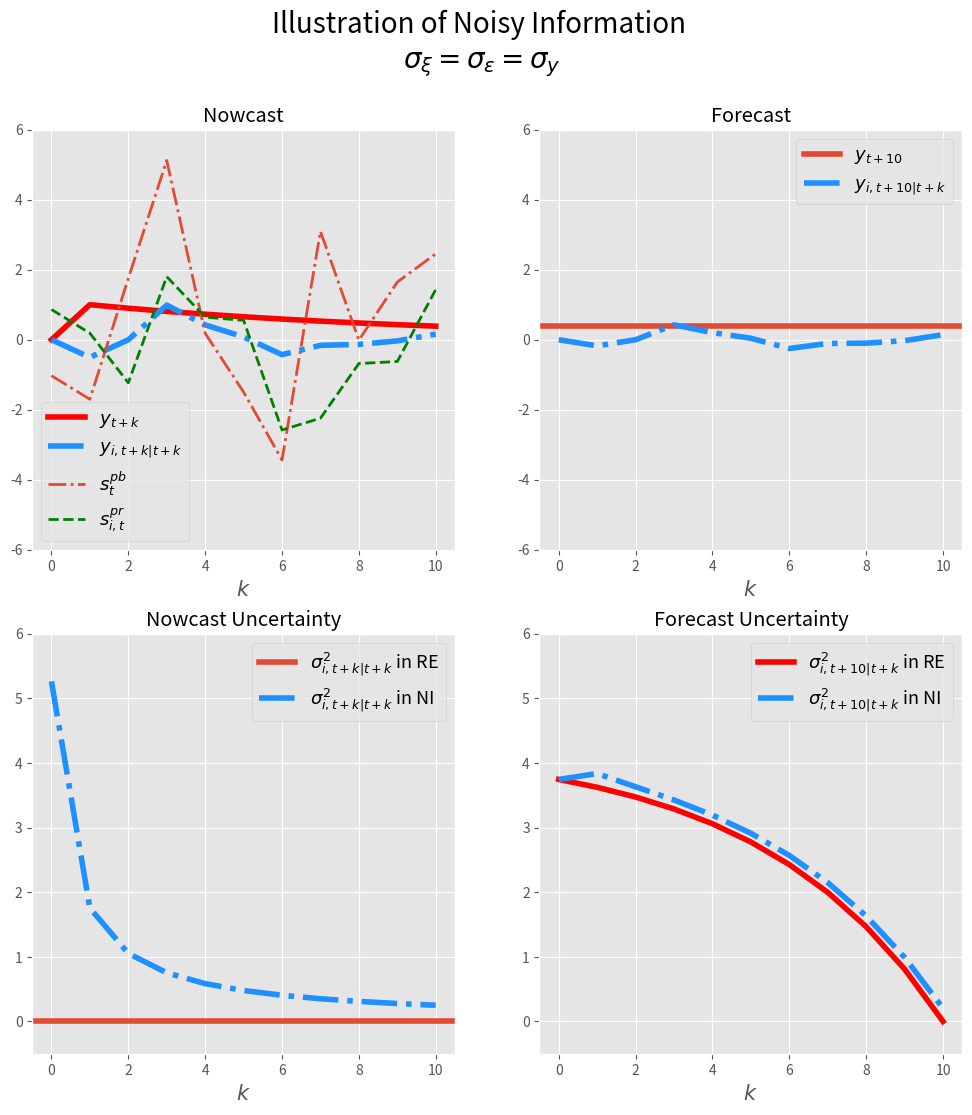

Write the Python code that produced this figure. (Note: this script raises an exception after producing the figure.)
# -*- coding: utf-8 -*-
# ---
# jupyter:
#   jupytext:
#     formats: ipynb,py:light
#     text_representation:
#       extension: .py
#       format_name: light
#       format_version: '1.4'
#       jupytext_version: 1.1.3
#   kernelspec:
#     display_name: Python 3
#     language: python
#     name: python3
# ---

# ## What do probabilistic questions tell us about expectation formation?
#
# [redacted]
# - March, 2019
#

# ### A General Framework 
#
#
# The density forecast of $h$-period ahead variable $y^i$ by agent i is 
#
# $$\widehat f_{i,t}(y^i_{t+h}|I_{i,t})$$
#
# $I_{i,t}$ is the information set available at time t for individual $i$. $y_t$ could be individual variable or macroeconomic variable. We focus on aggregate variable here, thus we drop supscript $i$ from $y$. 
#
# Thus the expected value at time $t$ is 
#
# $$E_{i,t}(y_{t+h}|I_{i,t}) =\int \widehat f_{i,t}(y_{t+h}|I_{i,t})y_{t+h} d y_{t+h} \equiv \bar y_{i,t,t+h}$$
#
# The variance is 
#
# $$Var_{i,t}(y_{t+h}|I_{i,t})=\int \widehat f_{i,t}(y_{t+h}|I_{i,t}) (y_{t+h} - \bar y_{i,t,t+h})^2d y_{t+h}$$
#
#

# #### Assumption on the Fundamental Process: AR(1)

# Assume the process of $y_t$ is AR(1)
#
# $$y_{t+1} = \rho y_t + \omega_t$$
#
# $$\omega_t \sim N(0,\sigma^2_{\omega})$$

# ###  Full information rational expectation
#
# Full information implies the most recent realized $y_t$ is in the information set. $y_t \in I_t$ 
#
# ##### Individual moments 
#
# ##### Expectation
# $$E_{i,t}(y_{t+h}|y_t) = \rho^h y_t $$
#
# ##### Variance 
# $$Var^i_t(y_{t+h}|y_t) = \sum^{h}_{s=1}\rho^{2s} \sigma^2_{\omega}$$
#
# ##### Change in variance 
#
# $$\Delta Var_{i,t}(y_{t+h}|y_t)=-\rho^{2h}\sigma^2_{\omega}$$
#
# ##### Forecast error
#
# $${FE}_{i,t+h|t}=y_{t+h} - E_{i,t}(y_{t+h}|y_t) = \sum^h_{s=0} \rho^s \omega_{t+h-s}$$ should be unrelated to information at time $t$. 
#
# ##### Population moments 
#
# A special case below.

# ### Sticky Information
#
# Agent does not update information instantaneously, instead at a Possion rate $\lambda$. Specificaly, at any point of time $t$, the agent learns about the up-to-date realization of $y_t$ with probability of $\lambda$; otherwise, it holds the most recent up-to-date realization of $y_{t-\tau}$, where $\tau$ is the time experienced since previous update. 
#
# #### Individual moments 
#
# For an individual whose most recent update occurs at $\tau$ period before, $I_{i,t} = I_{i,t-\tau} = y_{t-\tau}$. Thus
# ##### Expectation
# $$E_{i,t|t-\tau}(y_{t+h}|I_{i,t}) = E_{i,t}(y_{t+h}|y_{t-\tau}) = \rho^{h+\tau} y_{t-\tau}$$
#
# ##### Forecast error
#
# $$FE_{i,t+h|t} = y_{t+h} - \rho^{h+\tau} y_{t-\tau} = \sum^{h+\tau}_{s=0} \rho^s \omega_{t+h-s}$$
#
# ##### Variance 
# $$Var_{i,t|t-\tau}(y_{t+h}|I_{i,t}) = Var_{i,t}(y_{t+h}|y_{t-\tau}) = \sum^{h+\tau}_{s=0}\rho^{2s} \sigma^2_{\omega}$$
#
# $Var_{i,t|t-\tau}(y_{t+h}|_{i,t})$ increases as $\tau$ increases. The model collapses to full-information rational expectation if $\tau=0$ for individual. 
#
# Agent updates infrequently. 
#
# - When the update happens, the variance responds substantially.  
#
# $$Var_{i,t}(y_{t+h}|y_t) - Var_{i,t|\tau}(y_{t+h}|y_{t-\tau}) = \sum^{h}_{s=0}\rho^{2s} \sigma^2_{\omega} - \sum^{h+\tau}_{s=0}\rho^{2s} \sigma^2_{\omega} = \sum^{\tau}_{s=0} \rho^{2s}\sigma^2_{\omega}$$
#
# - When the update does not happen, the variance responds relatively little. 
#
# $$Var_{i,t|t-\tau-1}(y_{t+h}|y_{t-\tau-1}) - Var_{i,t|\tau}(y_{t+h}|y_{t-\tau}) = \sigma^2_{\omega}$$
#
# At individual level, it is hard to recover the information rigidity parameter $\lambda$ directly. The only clue is if information rigidity exists, one testable prediction is that the change in forecast variance varies substantially depending on if updated or not. The longer period for which the agent stays unupdated(greater $\tau$), the bigger the change is of the variance. 
#
# However, the difference in average responses in variance to new information may speak to potential heterogeneity in information rigidity. According to the theory above, higher information regidity implies high volatility of variances responses speak to greater information regidity.  
#
# #### Population moments 
#
# ##### Average forecast 
#
# The mean forecast across population is a weighted average of past rational expectations 
#
# \begin{eqnarray}
# \begin{split}
# \bar E_t(y_{t+h}) & = \lambda \underbrace{E_t(y_{t+h})}_{\text{rational expectation at t}} + (1-\lambda) \underbrace{\bar E_{t-1}{y_{t+h}}}_{\text{average expectation at} t-1} \\
# & = \lambda E_t(y_{t+h}) + (1-\lambda) (\lambda E_{t-1}(y_{t+h})+ (1-\lambda) \bar E_{t-2}(y_{t+h}))... \\
# & = \lambda \sum^{\infty}_{s=0} (1-\lambda)^s E_{t-s}(y_{t+h}) \\
# & = \lambda \sum^{\infty}_{s=0} (1-\lambda)^s \rho^{s+h}y_{t-s}
# \end{split}
# \end{eqnarray}
#
# The change in average forecast is 
#
# \begin{eqnarray}
# \begin{split}
# \Delta \bar E_t(y_{t+h})&  = (1-\lambda) \Delta \bar E_{t-1}(y_{t+h}) + \lambda (E_t(y_{t+h}) - E_{t-1}(y_{t+h})) \\ 
# & = (1-\lambda) \Delta \bar E_{t-1}(y_{t+h}) + \lambda \rho^h \omega_t 
# \end{split}
# \end{eqnarray}
#
# This implies the change in average forecast is serially correlated, depending on the information rigidity, i.e. lower $\lambda$ implies higher serial correlation. Also lower $\lambda$ implies the expectation underreact to the shocks at $t$. 
#
# ##### Cross-sectional disagreements
#
# According to information rigity model, if everyone is instantaneously udpated, there should not be disagreements. In general, the dispersion in forecasting is non-zero because of different lags in updating. One can also derive variance of forecasts across agents at time $t$ 
#
# \begin{eqnarray}
# \begin{split}
# Var_t(E_{i,t}(y_{t+h}) ) & = \lambda \sum^{\infty}_{\tau=0} (1-\lambda)^{\tau} (E_{t|\tau}(y_{t+h}) - \bar E_t(y_{t+h}))^2  
# \end{split}
# \end{eqnarray}
#
# From time $t$ to $t+1$, the change in dispersion comes from two sources. One is newly realized shock at time $t+1$. The other component is from people who did not update at time $t$ and update at time $t+1$.  
#
# \begin{eqnarray}
# \begin{split}
# \Delta Var_{t+1}(E_{i,t+1}(y_{t+h})) = \text{change due to new updaters} + \text{shock at time } t+1 
# \end{split}
# \end{eqnarray}
#
#
# Notice the change is positive, meaning the dispersion rises in response to a shock. Importantly, the increase is the same regardless of the realization of the shock. 
#
# More generally, we can derive the impulse response of dispersion at time $t+j$ to a shock that realized at $t$. 
#
# \begin{eqnarray}
# \rho^{2(h+j)} (1-\lambda^{j+1})\lambda^{j+1} \omega^2_t
# \end{eqnarray}
#
#
# Then it gradually returns to its steady state level. 
#
# ##### Average uncertainty(variance) 
#
# Since we have individual level variance, we can also derive average variance of the population. Taking the average of variane across individual agents at time $t$. 
#
# \begin{eqnarray}
# \begin{split}
# \bar Var_{t}(y_{t+h}) & = \sum^{+\infty}_{\tau =0} \underbrace{\lambda (1-\lambda)^\tau}_{\text{fraction who does not update until }t-\tau} \underbrace{Var_{t|t-\tau}(y_{t+h})}_{\text{ Variance of most recent update at }t-\tau} \\
# & = \sum^{+\infty}_{\tau =0} \lambda (1-\lambda)^\tau \sum^{h+\tau}_{s=0}\rho^{2s} \sigma^2_{\omega}
# \end{split}
# \end{eqnarray}
#
# Correspondingly, the change in average uncertainty will be 
#
#
# \begin{eqnarray}
# \begin{split}
# \Delta \bar Var_{t}(y_{t+h}) & = \sum^{+\infty}_{\tau =0} \lambda (1-\lambda)^\tau \sum^{h+\tau}_{s=0}\rho^{2s} \sigma^2_{\omega} - \sum^{+\infty}_{\tau =0} \lambda (1-\lambda)^\tau \sum^{h+\tau}_{s=0}\rho^{2s} \sigma^2_{\omega} = 0  
# \end{split}
# \end{eqnarray}
#
# An information rigity model based on Poisson update rate predicts that the average variance does not change over time. This can be tested.
#
# ##### Cross-sectional disagreements about variance 

# #### Summary of predictions with information rigidity models with update rate $\lambda$
#
# - Individual expectation may or may not change depend upon if updating. 
# - Individual variances changes non-monotonically depending on if updating. Always increase with arrival of new information. 
# - Population mean of forecast responds with lags. Change is serially correlated. 
# - Population dispersion of forecasts rise in response to new shocks and return to steady state level gradually. 
# - Population average variance does not change over time. 

import numpy as np
import matplotlib.pyplot as plt
import scipy as sp
# %matplotlib inline

# + {"code_folding": []}
## parameters 
ρ = 0.9
λ = 0.25
T = 11
t_shock = 1
h = T-1 
σ = 1
sigma_y = np.sqrt(σ**2/(1-ρ**2))  # unconditional standard error 

## shocks
shock = np.zeros(T)
shock[t_shock] = 1

## y_t
y = np.zeros(T) 
for t in range(T-1):
    y[t+1]=ρ*y[t]+shock[t+1]

# + {"code_folding": [0]}
### Rational Expectation (RE)

## individual forecast of y_{T-1}
IndExpRE = np.zeros(T)
for t in range(T):
    IndExpRE[t] = ρ**(h-t)*y[t]
    
## forecasting error    
IndFERE = y[T-1] - IndExpRE

## individual variance
IndVarRE = np.zeros(T)
for t in range(T):
    for i in range(T-t):
        IndVarRE[t] += σ**2*ρ**(2*i)
IndVarRE = IndVarRE-σ**2

#IndVarRE2 = np.zeros(T)
#for t in range(T):
#    IndVarRE2[t] = σ**2*(ρ**2*(1-ρ**(2*(T-t-1))))/(1-ρ**2)
#IndVarRE2 = np.zeros(T)
    
## population average 

PopExpRE = IndExpRE

## population forecast error

PopFERE = IndFERE

## population disgreements

PopDisgRE = np.zeros(T)

## population variance 

PopVarRE = IndVarRE

# + {"code_folding": [0]}
# Sticky expectation (SE)

## individual forecast 

IndExpSEOld = IndExpRE[0]*np.ones(T)  # if not update 
IndExpSENew = IndExpRE    # if update

## forecast error 

IndFESEOld = y[T-1] - IndExpSEOld
IndFESENew = y[T-1] - IndExpSENew

## individual variance 
    
IndVarSENew = IndVarRE

IndVarSEOld = np.zeros(T)
for t in range(t_shock):
    IndVarSEOld[t] = σ**2*(ρ**2*(1-ρ**(2*(T-t-1))))/(1-ρ**2)
for t in range(t_shock,T):
    IndVarSEOld[t]=IndVarSEOld[0]
    
## population forecast

PopExpSE = np.zeros(T)

PopExpSE[t_shock] = λ*IndExpRE[t_shock]
for t in range(t_shock+1,T):
    PopExpSE[t]=(1-λ)*PopExpSE[t-1]+λ*IndExpRE[t] 
    
## population forecast error

PopFESE = y[T-1]-PopExpSE

## population disagreements

PopDisgSE = np.zeros(T)

for t in range(t_shock,T):
    j = t -t_shock
    PopDisgSE[t] = ρ**(2*(h+j))*(1-λ**(j+1))*λ**(j+1)*σ**2

## population variance  (problems?)

PopVarSE = np.zeros(T)

PopVarSE[0] =PopVarRE[0]

for t in range(1,T):
    PopVarSE[t] = (1-λ)*PopVarSE[t-1] + λ*PopVarRE[t]
    #PopVarSE[t] = sum( [λ*(1-λ)**t*IndVarRE[s] for s in range(t)])


# + {"code_folding": [0]}
## Noisy information(NI) 

def NI(T,y,sigma_pb=1,sigma_pr=1):
    # parameters
    H = np.asmatrix ([[1,1]]).T   # ones 
    sigma_eps = sigma_pb # public signal noisiness
    sigma_xi =sigma_pr   # private signal noisiness
    s_pb = y+sigma_eps*np.random.randn(T)
    s_pr = y+sigma_xi*np.random.randn(T)
    s = np.asmatrix(np.array([s_pb,s_pr]))  # signals 
    sigma_v =np.asmatrix([[sigma_eps**2,0],[0,sigma_xi**2]])
    nb_s=len(s) ## # of signals 
    
    ## individual and population forecast 
    IndExpNI = np.zeros(T)  ## forecast 
    IndRTExpNI= np.zeros(T)   ## real time expectation
    IndRTVarNI = np.zeros(T)  ## real time variance 
    IndVarNI = np.zeros(T)    ## forecast variance
    Pkalman = np.zeros([T,nb_s])

    PopExpNI = np.zeros(T)
    PopDisgNI = np.zeros(T)
    PopVarNI = np.zeros(T)

    RigidityNI=np.zeros(T)

    IndExpNI[0]= 0               ## starting from a prior equal to unconditional mean
    IndRTVarNI[0]= σ**2/(1-ρ**2)  ## starting from a prior equal to unconditional variance
    IndVarNI[0]= IndVarRE[0]
    Pkalman[0] = [0,0]
    IndRTExpNI[0]=0
    PopExpNI[0]= 0 
    PopDisgNI[0]=0

    for t in range(T-1):
        Pkalman[t+1]=IndRTVarNI[t]*H.T*np.linalg.inv(H*IndRTVarNI[t]*H.T+sigma_v)
        ## individual
        IndRTExpNI[t+1] = (1-Pkalman[t+1]*H)*IndExpNI[t]+ Pkalman[t+1]*s[:,t+1]
        IndExpNI[t+1]= ρ**(h-t)*IndRTExpNI[t+1]
        IndRTVarNI[t+1] =IndRTVarNI[t]-IndRTVarNI[t]*H.T*np.linalg.inv(H*IndRTVarNI[t]*H.T+sigma_v)*H*IndRTVarNI[t]
        IndVarNI[t+1] = ρ**(2*(h-t))*IndRTVarNI[t+1] + IndVarRE[t+1]
        ## population 
        PopExpNI[t+1]=ρ**(h-t)*((1-Pkalman[t+1]*H)*PopExpNI[t]+Pkalman[t+1,0]*s[0,t+1])
        #print('Kalman gain from public signal is '+ str(Pkalman[t+1,1]))
        #print('Kalman gain from private signal is '+str(Pkalman[t+1,0]))
        PopDisgNI[t+1]=ρ**(2*(h-t))*(Pkalman[t+1,1]**2)*sigma_xi**2
        RigidityNI[t+1] = ρ**(h-t)*(1-Pkalman[t+1]*H)

    ## individual forecast error

    IndFENI = y[T-1]-IndExpNI

    ## individual forecast variance(computed above)

    ## population forecast errror 
    PopFENI = y[T-1]-PopExpNI

    ## population variance 

    PopVarNI = IndVarNI
    
    return{'IndExp':IndExpNI,'IndFE':IndFENI,'IndVar':IndVarNI,
           'IndRTExp': IndRTExpNI, 'IndRTVar':IndRTVarNI,
           'PopExp':PopExpNI,'PopFE':PopFENI,'PopVar':PopVarNI,'PopDisg':PopDisgNI,
           'Rigidity':RigidityNI,'sig_pb':s_pb,'sig_pr':s_pr}
    


# + {"code_folding": [0]}
#Invoke NI 

MomNI =NI(T,y,sigma_pb=sigma_y,sigma_pr=sigma_y)  # both signal's ste is equal to y's long-run ste. 

# + {"code_folding": [0]}
## Parameters for plots
linesize = 4
linesize2 =2

# +
plt.style.use('ggplot')
fig=plt.figure(figsize=(12,12))
plt.suptitle('Illustration of Noisy Information \n'+r'$\sigma_\xi=\sigma_\epsilon=\sigma_y$',fontsize=20)
#plt.subtitle(r'$\sigma_\xi=\sigma_\epsilon=\sigma_y$',fontsize=20)


plt.subplot(2,2,1)
plt.title('Nowcast')
plt.ylim([-6,6])
plt.plot(y,'r-',linewidth=linesize,label=r'$y_{t+k}$')
plt.plot(MomNI['IndRTExp'],'-.',color='dodgerblue',linewidth=linesize,label=r'$y_{i,t+k|t+k}$')
plt.plot(MomNI['sig_pb'],'-.',linewidth=linesize2,label=r'$s^{pb}_t$')
plt.plot(MomNI['sig_pr'],'g--',linewidth=linesize2,label=r'$s^{pr}_{i,t}$')
plt.xlabel(r'$k$',fontsize=15)
plt.ylabel('',fontsize=15)
plt.legend(loc=0,fontsize=13)

plt.subplot(2,2,2)
plt.title('Forecast')
plt.ylim([-6,6])
plt.axhline(y[T-1],label=r'$y_{t+10}$',linewidth=linesize)
plt.plot(MomNI['IndExp'],'-.',color='dodgerblue',linewidth=linesize,label=r'$y_{i,t+10|t+k}$')
#plt.plot(s_pb,'-.',label=r'$s^{pb}_t$')
#plt.plot(s_pr,'-.',label=r'$s^{pr}_{i,t}$')
plt.ylabel('',fontsize=15)
plt.legend(loc='best',fontsize=13)
plt.xlabel(r'$k$',fontsize=15)

plt.subplot(2,2,3)
plt.title('Nowcast Uncertainty')
plt.ylim([-0.5,6])
plt.axhline(0,linewidth=linesize,label=r'$\sigma^2_{i,t+k|t+k}$ in RE')
plt.plot(MomNI['IndRTVar'],'-.',color='dodgerblue',linewidth=linesize,label=r'$\sigma^2_{i,t+k|t+k}$ in NI')
plt.xlabel(r'$k$',fontsize=15)
plt.ylabel('',fontsize=15)
plt.legend(loc='best',fontsize=13)

plt.subplot(2,2,4)
plt.title('Forecast Uncertainty')
plt.plot(IndVarRE,'r-',linewidth=linesize,label=r'$\sigma^2_{i,t+10|t+k}$ in RE')
plt.plot(MomNI['IndVar'],'-.',color='dodgerblue',linewidth=linesize,label=r'$\sigma^2_{i,t+10|t+k}$ in NI')
plt.xlabel(r'$k$',fontsize=15)
plt.ylabel('',fontsize=15)
plt.ylim([-0.5,6])
plt.legend(loc=1,fontsize=13)

plt.savefig('figures/ni_illustration.png')

# +
## Plot rigidity for a different values of noises 

noise_ls  = np.array([0.1,1,10])

plt.style.use('ggplot')
fig=plt.figure(figsize=(6,6))
plt.title('Implied Rigidity from Different Models')  # the rigidity parameter is defined as autoregression 
                                  ##  coefficient of change in average forecast 
plt.axhline(1-λ,linewidth=4,label=r'SE Rigidity: $1-\lambda$')

markers = [':','--','-.']

for i in range(len(noise_ls)):
    NewMomNI =NI(T,y,sigma_pb=noise_ls[i]*sigma_y,sigma_pr=noise_ls[i]*sigma_y)
    plt.plot(NewMomNI['Rigidity'],markers[i],linewidth=linesize,label=r'NI Rigidity: $\sigma_\epsilon=\sigma_\xi={} \sigma_y$'.format(noise_ls[i]))
plt.legend(loc='best')
plt.xlabel(r'$k$',fontsize=15)
plt.ylabel('',fontsize=15)
plt.ylabel('Rigidity Parameter',fontsize=1)
plt.savefig('figures/rigidity.png')

# +
plt.style.use('ggplot')
fig=plt.figure(figsize=(16,10))
fig.suptitle("Impulse Response to Shock at t: Individual Moments",fontsize=20)

plt.subplot(2,3,1)
plt.plot(shock,'-',linewidth=linesize2)
plt.xlabel(r'$k$',fontsize=15)
plt.ylim([-0.1,1.1])
plt.title(r'$\omega_{t+k}$',fontsize=15)

plt.subplot(2,3,2)
plt.plot(y,'-',linewidth=linesize2)
plt.xlabel(r'$k$',fontsize=15)
plt.ylim([-0.1,1.1])
plt.title(r'$y_{t+k}$',fontsize=15)

plt.subplot(2,3,3)
plt.plot(IndExpRE,'*',linewidth=linesize+2,label='FIRE')
plt.plot(IndExpSEOld,'-',linewidth=linesize,label='SE: non-updater')
#plt.plot(IndExpSENew,'.',label='SE: updater')
plt.plot(MomNI['IndExp'],'r-.',linewidth=linesize,label='NI')
plt.xlabel(r'$k$',fontsize=15)
plt.title(r'$y_{i,t+10|t+k}$',fontsize=15)
plt.ylim([-0.1,1.1])
plt.legend(loc='best')

plt.subplot(2,3,4)
plt.plot(IndFERE,'*',linewidth=linesize+2,label='FIRE')
plt.plot(IndFESEOld,'-',linewidth=linesize,label='SE: non-updater')
#plt.plot(IndFESENew,'.',label='SE: updater')
plt.plot(MomNI['IndFE'],'r-.',linewidth=linesize,label='NI')
plt.xlabel(r'$k$',fontsize=15)
plt.title(r'$FE_{i,t+10|t+k}$',fontsize=15)
plt.ylim([-0.1,1.1])
plt.legend(loc='best')

plt.subplot(2,3,5)
plt.plot(IndVarRE,'*',linewidth=linesize+2,label='FIRE')
plt.plot(IndVarSEOld,'-',linewidth=linesize,label='SE: non-updater')
#plt.plot(IndVarSENew,'.',label='SE: updater')
plt.plot(MomNI['IndVar'],'r-.',linewidth=linesize,label='NI')
plt.xlabel(r'$k$',fontsize=15)
plt.title(r'$\sigma^2_{i,t+10|t+k}$',fontsize=15)
plt.ylim([-0.1,5])
plt.legend(loc='best')

plt.savefig('figures/ir_indseni.png')

# +
plt.style.use('ggplot')
fig=plt.figure(figsize=(16,10))
fig.suptitle("Impulse Response to Shock at t: Individual Moments",fontsize=20)

plt.subplot(2,3,1)
plt.title(r'$\omega_t$',fontsize=15)
plt.plot(shock,'-',linewidth=linesize2)
plt.xlabel(r'$k$',fontsize=15)


plt.subplot(2,3,2)
plt.title(r'$y_{t+k}$',fontsize=15)
plt.plot(y,'-',linewidth=linesize2)
plt.xlabel(r'$k$',fontsize=15)


plt.subplot(2,3,3)
plt.plot(PopExpRE,'*',linewidth=linesize,label='FIRE')
plt.plot(PopExpSE,'-',linewidth=linesize,label='SE')
plt.plot(MomNI['PopExp'],'r-.',linewidth=linesize,label='NI')
plt.xlabel(r'$k$',fontsize=15)
plt.title(r'$\bar y_{t+10|t+k}$',fontsize=15)
plt.ylim([-0.1,1.1])
plt.legend(loc=4)

plt.subplot(2,3,4)
plt.plot(PopFERE,'*',linewidth=linesize+5,label='FIRE')
plt.plot(PopFESE,'-.',linewidth=linesize,label='SE')
plt.plot(MomNI['PopFE'],'r-.',linewidth=linesize,label='NI')
plt.xlabel(r'$k$',fontsize=15)
plt.ylim([-0.1,1.1])
plt.title(r'$\widebar {FE}_{t+10|t+k}$',fontsize=15)
plt.legend(loc=0)

plt.subplot(2,3,5)
plt.plot(PopDisgRE,'*',linewidth=linesize,label='FIRE')
plt.plot(PopDisgSE,'-',linewidth=linesize,label='SE')
plt.plot(MomNI['PopDisg'],'r-.',linewidth=linesize,label='NI')
plt.xlabel(r'$k$',fontsize=15)
plt.title(r'$\widebar {Disg}_{t+10|t+k}$',fontsize=15)
plt.legend(loc=1)

plt.subplot(2,3,6)
plt.plot(PopVarRE,'*',linewidth=linesize,label='FIRE')
plt.plot(PopVarSE,'-',linewidth=linesize,label='SE')
plt.plot(MomNI['PopVar'],'r-.',linewidth=linesize,label='NI')
plt.xlabel(r'$k$',fontsize=15)
plt.title(r'$\widebar {\sigma}^2_{t+10|t+k}$',fontsize=15)
plt.legend(loc=1)
plt.savefig('figures/ir_popseni.png')
# -

# ### Noisy Information (Signal Extraction Models)
#
# A class of so-called noisy information model describes the expectation formation as a process extracting or filtering true fundamental state variable $y_t$ from a sequence of realized signals. The starting assumption is that agent cannot observe the true variable perfectly. Unlike information rigidity model, it is assumed that agents keep track of the realizations of the signals instantaneously all the time. 
#
# We assume agent $i$ observe two signals $s^{pb}$ and $s^{pr}_i$, with $s^{pb}$ being public signal common to all agents, and $s^{pr}_i$ private signals being individual specific. The generating process of two signals are 
#
# \begin{eqnarray}
# \begin{split}
# s^{pb}_t = y_t + \epsilon_t, \quad \epsilon_t \sim N(0,\sigma^2_\epsilon)\\ 
# s^{pr}_{i,t} = y_t + \xi_{i,t} \quad \xi_{i,t} \sim N(0,\sigma^2_\epsilon)
# \end{split}
# \end{eqnarray}
#
# We can stack the two signals into one vector $s_{i,t} = [s^{pb}_t,s^{pr}_{i,t}]'$ and $v_{i,t}= [\epsilon_t,\xi_{i,t}]'$. So in a compact form, it can be written as
#
#
# \begin{eqnarray}
# \begin{split}
# s_{i,t} = H y_{t} + v_{i,t} \\
# \text{where } & H=[1,1]' \quad \\
# \end{split}
# \end{eqnarray}
#
#
# In our general framework, the noisy information implies that the information set $I_{i,t}$ available to individual $i$ at time $t$ only includes past and recent realizations of the signals. The individual density forecast of $y_{t+h}$ is
#
# $$\widehat f_{i,t}(y_{t+h}|I_{i,t}) = \widehat  f_{i,t}(y_{t+h}|s_{i,t},s_{i,t-1}...) \equiv \widehat  f_{i,t|t}(y_{t+h})$$
#
#
# We use $t|k$ to denote the moments at time t based on information(signals) till time $k$. 
#
#
# Then we are ready to apply Kalman Filter in this context. The posterior distribution of $y_{t}$ after seeing all signals till $t$ is 
#
# \begin{eqnarray}
# \widehat  f_{i,t|t}(y_{t+h})  \sim  N(E_{i,t|t}(y_{t+h}), Var_{i,t|t}(y_{t+h}))
# \end{eqnarray}
#
# where the expectation and variances are functions of noisiness of signals and fundamentals. The expectation also depends on the realized values. But this is not the case for variance. 
#
# #### Individual moments 
#
# ##### Expectation 
#
# Now any agent trying to forecast future variables will have to form her expectation of the contemporaneous state variable, $E_{i,t|t}(y_t)$. Then the best h-period ahead forecast is simply iterated h periods forward based on the AR(1) process.  
#
# Thus, we first work out $E_{i,t|t}(y_t)$.  
#
# \begin{eqnarray}
# \begin{split}
#  E_{i,t|t}(y_{t}) 
#  & =  \underbrace{E_{i,t|t-1}(y_{t})}_{\text{prior}} + P \underbrace {(s_{i,t|t}-s_{i,t|t-1})}_{\text{innovations to signals}} \\
# & = (1-PH) E_{i,t|t-1}(y_{t}) + Ps_{i,t} \\
# & = (1-PH) E_{i,t|t-1}(y_{t}) + PH y_{i,t} + P v_{i,t} \\
# \text{where the Kalman gain }  & P = [P_\epsilon,P_\xi]= \Sigma^y_{i,t|t-1} H(H'\Sigma^y_{i,t|t-1} H + \Sigma^v)^{-1} \\
# \text {where } & \Sigma^y_{i,t|t-1} \text{ is the variance of } y_t \text{ based on prior belief}\\
# \text {and } & \Sigma^v = [ \begin{array} & \sigma^2_{\epsilon},  0 \\ 0, \sigma^2_\xi \end{array}]
# \end{split}
# \end{eqnarray}
#
# The h-period ahead forecast is 
#
# \begin{eqnarray}
# \begin{split}
#  E_{i,t|t}(y_{t+h}) & = \rho^{h}E_{i,t|t}(y_{t+h}) 
# \end{split}
# \end{eqnarray}
#
#
# Individual forecast partially responds to new signals, i.e. $P<1$. $P=1$ is a special case when both signals are perfect thus $\Sigma^v = 0$, then the formula collapses to full rational expectation. 
#
# Now, the rigidity parameter is governed by $1-PH$ with multiple signals. It is a function of variance of $y$ from the prior of previous period and noisiness of the signals. Therefore, it is time variant as the variance is updated by the agent each period.  
#
#
# There are a few important distinctions between noisy information and sticky expectation. 
#
# - First, the persistence of expectation exists at individual level. There is serially correlation between $E_{i|t|t}(y_t)$ and $E_{i,t|t-1}(y_{t})$, or more generally, between $E_{i,t|t}(y_{t+h})$ and $E_{i,t|t-1}(y_{t+h})$. This pattern can be only observed from population moments according to sticky expectation models. 
#
#
# To see this, the change in individual forecast from $t-1$ to $t$ is 
#
# \begin{eqnarray}
# \begin{split}
# \Delta E_{i,t|t}(y_{t+h}) & = \underbrace{\rho^h (1-PH)\Delta E_{i,t-1|t-1}(y_{t})}_{\text{Lagged response}} + \underbrace{\rho^hPH \Delta y_{i,t} + \rho^h P\Delta v_{i,t}}_{\text{Shocks to signals}}\\
# \end{split}
# \end{eqnarray}
#
# The serial correlation is $\rho^h(1-PH)$, it does not only depend on $PH$, but also the forecast horizon $h$. Therefore, one testable assumption is to see auto regression of change in forecast to see if the coefficient depends on horizon. 
#
# - Second, the expectation adjusts in each period as long as there is new information. In sticky expectation, however, the expectation adjusts only when the agent updates. 
#
#
# ##### Variance 
#
# The posterior variance at time $t$ is a linear function of prior variance and variance of signals. 
#
# \begin{eqnarray}
# \begin{split}
# \Sigma^y_{i,t|t} = \Sigma^y_{i,t|t-1} - \Sigma^y_{i,t|t-1} H'(H \Sigma^y_{i,t-1} H' +\Sigma^v)^{-1} H \Sigma^y_{i,t|t-1} 
# \end{split}
# \end{eqnarray}
#
# There are a few important properties in the variance. 
#
# - First, it does not depend on the realizations of the signal. 
#
# - Second, it decreases unambigously from $t-1$ to $t$. To see this 
#
# \begin{eqnarray}
# \Sigma^y_{i,t|t} - \Sigma^y_{i,t|t-1} = - \Sigma^y_{i,t|t-1} H'(H \Sigma^y_{i,t-1} H' +\Sigma^v)^{-1} H \Sigma^y_{i,t|t-1} <0
# \end{eqnarray}
#
# These two properties carry through to the h-period ahead forecast as well. As the forecast variance is the following 
#
# \begin{eqnarray}
#    Var_{i,t|t} (y_{t+h}) = \rho^{2h} \underbrace{Var_{i,t}(y_{t})}_{\Sigma_{i,t|t}} + \sum^{h}_{s=0}\rho^{2s} \sigma^2_{\omega}
# \end{eqnarray}
#
#
# \begin{eqnarray}
#    \Delta Var_{i,t|t} (y_{t+h}) = \rho^{2h}\Delta \Sigma_{i,t|t} - \rho^{2h} \sigma^2_{\omega}
# \end{eqnarray}
#
# From $t$ to $t+1$, when $h\geq 1$, the decline in variance come from two sources. The first source is the pure gain from the new signals, i.e. $\Delta \Sigma^y_{i,t|t}$. It is scalled by the factor $\rho^{2h}$. The second source is present in full information rational expectation model: as time goes from $t-1$ to $t$, there is a reduction of uncertainty about $\omega_t$.
#
# #### Population moments
#
# ##### Average forecast 
#
#
# \begin{eqnarray}
# \begin{split}
# \bar E_{t|t} (y_{t+h}) & = \rho^h [(1-PH) \underbrace{\bar E_{t-1}(y_{t+h})}_{\text{Average prior}} + P \underbrace{\bar s_{t}}_{\text{Average Signals}}] \\
# & = (1-PH) \bar E_{t-1}(y_{t+h}) + P [\epsilon_t, 0]' \\
# & = (1-PH) \bar E_{t-1}(y_{t+h}) + P_\epsilon\epsilon_t
# \end{split}
# \end{eqnarray}
#
# ##### Change in average forecast 
#
# \begin{eqnarray}
# \begin{split}
# \Delta \bar E_t|t (y_{t+h}) & = \rho^h (1-PH) \Delta \bar E_{t-1}(y_{t+h}) + \rho^h P \Delta \epsilon_{t}
# \end{split}
# \end{eqnarray}
#
#
# Same to the individual forecast, the change in average forecasts has serial correlation with the same auto regression parameter $\rho^h(1-PH)$.  
#
# ##### Cross-sectional disagreements 
#
# In this model, the only disagreements across agents come from the difference in realized private signals. Therefore, in short-cut, the disagreements are 
#
# \begin{eqnarray}
# \begin{split}
# Var_t(y_{t+h}) & = E((E_{i,t|t}(y_{t+h}) - \bar E_t(y_{t+h}))^2) \\
# & = \rho^{2h} P^2_\xi \sigma^2_\xi  
# \end{split}
# \end{eqnarray}
#
#
# Several properties. 
#
# - First, the disagreements increase with the forecast horizon. 
# - Second, the disagreements depends on noisiness private signals, but not on that of public signals and the variance of the true variable $y$. 
# - Third, similar to sticky expectation model, the disagreements also increase with the rigidity parameter $P$ in this model.
#
# ##### Change in disagreements 
#
#
# \begin{eqnarray}
# \begin{split}
# \Delta Var_t(y_{t+h}) & = \rho^{2h}(1-\rho^2) P^2_\xi \sigma^2_\xi >0
# \end{split}
# \end{eqnarray}
#
# The disagreements increase as time goes from $t-1$ to $t$. Also, as the time approaches $t+h$, the disagreements increase. This seems counterintuitive. But the reason is that here the disagreenments always exist simply because agents receive private signals, this disagreements is actually amplified as time goes forward. 
#
# ##### Average variance 
#
# Since the variance does not depend on signals and the precision is the same aross the agents, average variance is equal to the variance of each individual. 
#
# \begin{eqnarray}
# \begin{split}
# \bar Var_t (y_{t+h}) = \bar \Sigma^y_t
# \end{split}
# \end{eqnarray}
#
# Also, same as the individual variance, the variance unambiguiously drop as time goes by. 
#
# \begin{eqnarray}
# \Delta Var_t(y_{t+h}) < 0 
# \end{eqnarray}
#
# ##### Summary of predictions from noisy information 
#
# - Invididual expectation adjusts in each period, but only partially adjusts to new information. 
# - Unlike sticky expectation, slugishness in adjustment or serial correlation of adjustment exists in individual level. The correlation parameter decreases with forecast horizon, which is not the case in sticky expectation.
# - Individual variance unambiguously drops each period as one approaches the period of realization. In sticky expectation, it increases regardless of updating or not. 
# - Population average forecast partially adjusts to news and has serial correlation as the individual level. 
# - Population disagreements rise in each period as time approaches the period of realization. Disagreetments will never be zero. 
# - Average variance declines unambiguously each period. 

# ### Rational Inattention 
#
# The rational inattention has subtly different predictions from the sticky information. Information stickyness does not make assumptions on the source of stickiness, instead it only assumes there is an exogeous rate of updating. Rational inattention, in contrast, implies that people's allocation of attention endogeously respond to the nature of the variables of interest. For instance, a variable with higher volatility should receive more attention from a rational-inattentive agent. This prediction can be tested by exploring if the agent's forecast uncertainty differs across variables with different volatility. 

# ### Strategic Complementarity 
#
# This class of models assume across there are coordination motives. Therefore, individual forecast tends to converge to the population mean but it does not matter the mean forecast is unbiased or not. 

# ### Learning of Parameters 
#

# ### Extrapolative Expectation

# ### Model Uncertainty 


